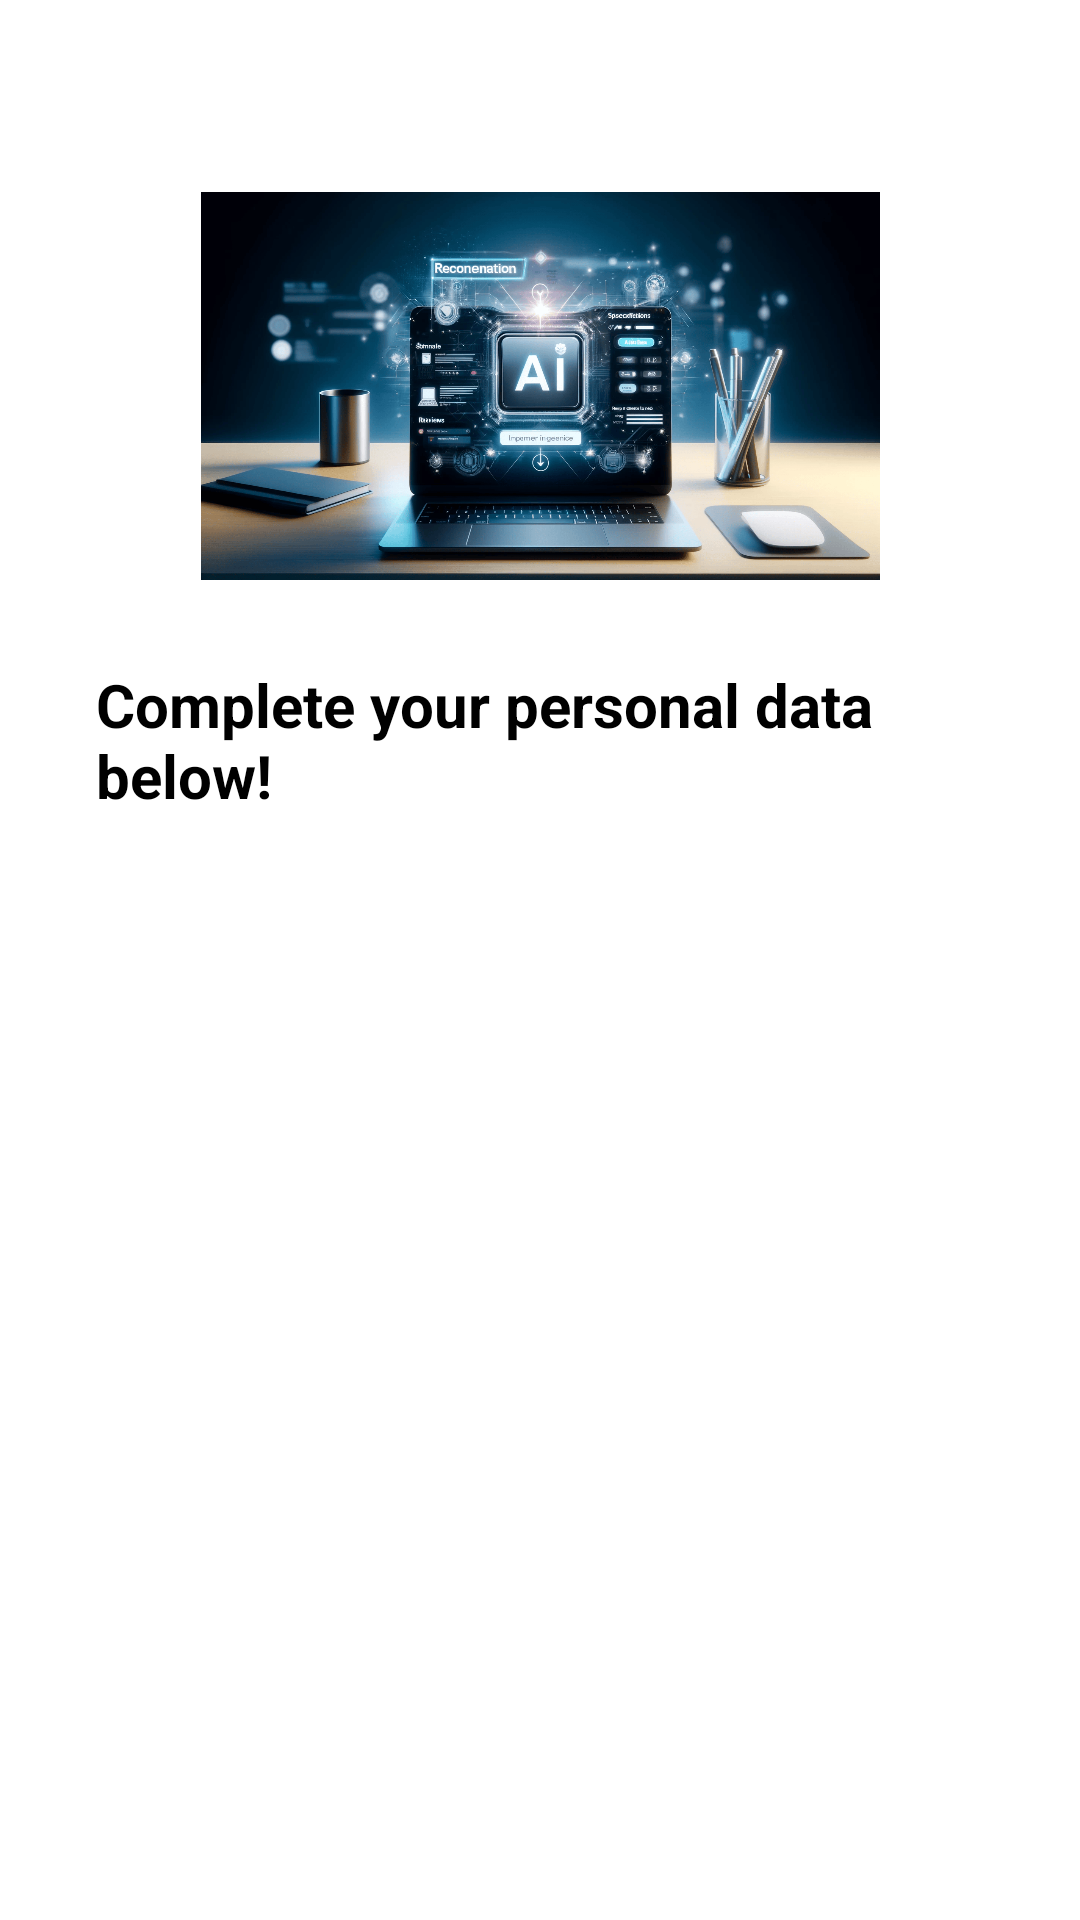

Produce the Android XML layout that renders to this screen, including the resource entries it uses.
<!-- AndroidManifest.xml: application theme Theme.GoLap -->
<!-- res/layout/activity_signup.xml -->
<?xml version="1.0" encoding="utf-8"?>
<androidx.constraintlayout.widget.ConstraintLayout xmlns:android="http://schemas.android.com/apk/res/android"
    xmlns:app="http://schemas.android.com/apk/res-auto"
    xmlns:tools="http://schemas.android.com/tools"
    android:layout_width="match_parent"
    android:layout_height="match_parent"
    tools:context=".ui.signup.SignupActivity">

    <ImageView
        android:id="@+id/imageView"
        android:layout_width="0dp"
        android:layout_height="0dp"
        android:layout_marginStart="32dp"
        android:layout_marginEnd="32dp"
        app:layout_constraintBottom_toTopOf="@+id/guidelineHorizontal"
        app:layout_constraintEnd_toEndOf="parent"
        app:layout_constraintStart_toStartOf="parent"
        app:layout_constraintTop_toTopOf="@+id/guideline2"
        app:srcCompat="@drawable/image_signup"
        />

    <TextView
        android:id="@+id/titleTextView"
        android:layout_width="0dp"
        android:layout_height="wrap_content"
        android:layout_marginStart="32dp"
        android:layout_marginTop="28dp"
        android:layout_marginEnd="32dp"
        android:text="@string/title_signup_page"
        android:textColor="@color/black"
        android:textSize="20sp"
        android:textStyle="bold"
        app:layout_constraintEnd_toEndOf="parent"
        app:layout_constraintStart_toStartOf="parent"
        app:layout_constraintTop_toTopOf="@+id/guidelineHorizontal"
        android:alpha="1"/>

    <TextView
        android:id="@+id/nameTextView"
        android:layout_width="wrap_content"
        android:layout_height="wrap_content"
        android:layout_marginStart="32dp"
        android:layout_marginTop="8dp"
        android:text="@string/name"
        android:textColor="@color/black"
        app:layout_constraintStart_toStartOf="parent"
        app:layout_constraintTop_toBottomOf="@+id/titleTextView"
        android:alpha="0"/>


    <TextView
        android:id="@+id/emailTextView"
        android:layout_width="wrap_content"
        android:layout_height="wrap_content"
        android:layout_marginStart="32dp"
        android:layout_marginTop="16dp"
        android:text="@string/email"
        android:textColor="@color/black"
        app:layout_constraintStart_toStartOf="parent"
        app:layout_constraintTop_toBottomOf="@+id/nameTextView"
        android:alpha="0"/>

    <com.google.android.material.textfield.TextInputLayout
        android:id="@+id/emailEditTextLayout"
        style="@style/Widget.MaterialComponents.TextInputLayout.OutlinedBox"
        android:layout_width="0dp"
        android:layout_height="wrap_content"
        android:layout_marginStart="32dp"
        android:layout_marginEnd="32dp"
        app:layout_constraintEnd_toEndOf="parent"
        app:layout_constraintStart_toStartOf="parent"
        app:layout_constraintTop_toBottomOf="@+id/emailTextView"
        app:startIconDrawable="@drawable/ic_baseline_email_24"
        android:alpha="0">

        <com.google.android.material.textfield.TextInputEditText
            android:id="@+id/emailEditText"
            android:layout_width="match_parent"
            android:layout_height="wrap_content"
            android:padding="14dp"
            android:focusable="true"
            android:focusableInTouchMode="true"
            android:ems="10"
            android:inputType="textEmailAddress"
            android:alpha="1"/>

        <TextView
            android:id="@+id/emailErrorTextView"
            android:layout_width="wrap_content"
            android:layout_height="wrap_content"
            android:textColor="@android:color/holo_red_dark"
            android:visibility="gone" />
    </com.google.android.material.textfield.TextInputLayout>

    <TextView
        android:id="@+id/passwordTextView"
        android:layout_width="wrap_content"
        android:layout_height="wrap_content"
        android:layout_marginStart="32dp"
        android:layout_marginTop="8dp"
        android:text="@string/password"
        android:textColor="@color/black"
        app:layout_constraintStart_toStartOf="parent"
        app:layout_constraintTop_toBottomOf="@+id/emailEditTextLayout"
        android:alpha="0"/>

    <com.google.android.material.textfield.TextInputLayout
        android:id="@+id/passwordEditTextLayout"
        style="@style/Widget.MaterialComponents.TextInputLayout.OutlinedBox"
        android:layout_width="0dp"
        android:layout_height="wrap_content"
        android:layout_marginStart="32dp"
        android:layout_marginEnd="32dp"
        app:endIconMode="password_toggle"
        app:layout_constraintEnd_toEndOf="parent"
        app:layout_constraintStart_toStartOf="parent"
        app:layout_constraintTop_toBottomOf="@+id/passwordTextView"
        app:startIconDrawable="@drawable/ic_baseline_lock_24"
        android:alpha="0">

        <com.capstone.golap.ui.CustomEditText
            android:id="@+id/passwordEditText"
            android:layout_width="match_parent"
            android:layout_height="wrap_content"
            android:padding="14dp"
            android:ems="10"
            android:inputType="textPassword"
            android:focusable="true"
            android:focusableInTouchMode="true"
            android:alpha="1" />

        <TextView
            android:id="@+id/passwordErrorTextView"
            android:layout_width="wrap_content"
            android:layout_height="wrap_content"
            android:textColor="@android:color/holo_red_dark"
            android:visibility="gone" />
    </com.google.android.material.textfield.TextInputLayout>

    <Button
        android:id="@+id/signupButton"
        android:layout_width="0dp"
        android:layout_height="64dp"
        android:layout_marginStart="32dp"
        android:layout_marginTop="32dp"
        android:layout_marginEnd="32dp"
        android:backgroundTint="@color/dark_blue"
        android:text="@string/signup"
        app:layout_constraintEnd_toEndOf="parent"
        app:layout_constraintStart_toStartOf="parent"
        app:layout_constraintTop_toBottomOf="@+id/passwordEditTextLayout"
        android:alpha="0"/>

    <ProgressBar
        android:id="@+id/progressBar"
        android:layout_width="wrap_content"
        android:layout_height="wrap_content"
        android:layout_marginTop="16dp"
        android:layout_centerInParent="true"
        android:visibility="gone"
        app:layout_constraintTop_toBottomOf="@+id/signupButton"
        app:layout_constraintStart_toStartOf="parent"
        app:layout_constraintEnd_toEndOf="parent"/>

    <androidx.constraintlayout.widget.Guideline
        android:id="@+id/guidelineHorizontal"
        android:layout_width="wrap_content"
        android:layout_height="64dp"
        android:orientation="horizontal"
        app:layout_constraintEnd_toEndOf="parent"
        app:layout_constraintGuide_percent="0.30191082"
        app:layout_constraintStart_toStartOf="parent" />

    <androidx.constraintlayout.widget.Guideline
        android:id="@+id/guideline2"
        android:layout_width="wrap_content"
        android:layout_height="64dp"
        android:orientation="horizontal"
        app:layout_constraintGuide_percent="0.1" />
</androidx.constraintlayout.widget.ConstraintLayout>
<!-- resources referenced by this layout -->
<resources>
  <color name="black">#FF000000</color>
  <color name="dark_blue">#262E3C</color>
  <!-- drawable image_signup: png bitmap (drawable, 513459 bytes) -->
  <string name="email">Email</string>
  <string name="name">Name</string>
  <string name="password">Password</string>
  <string name="signup">Sign Up</string>
  <string name="title_signup_page">Complete your personal data below!</string>
  <style name="Theme.GoLap" parent="Theme.MaterialComponents.DayNight.DarkActionBar">
          
          <item name="colorPrimary">@color/dark_blue</item>
          <item name="colorPrimaryVariant">@color/purple_700</item>
          <item name="colorOnPrimary">@color/white</item>
          
          <item name="colorSecondary">@color/teal_200</item>
          <item name="colorSecondaryVariant">@color/teal_700</item>
          <item name="colorOnSecondary">@color/white</item>
          
          <item name="android:statusBarColor">?attr/colorPrimaryVariant</item>
          
      </style>
  <color name="purple_700">#FF3700B3</color>
  <color name="white">#FFFFFFFF</color>
  <color name="teal_200">#FF03DAC5</color>
  <color name="teal_700">#FF018786</color>
</resources>
